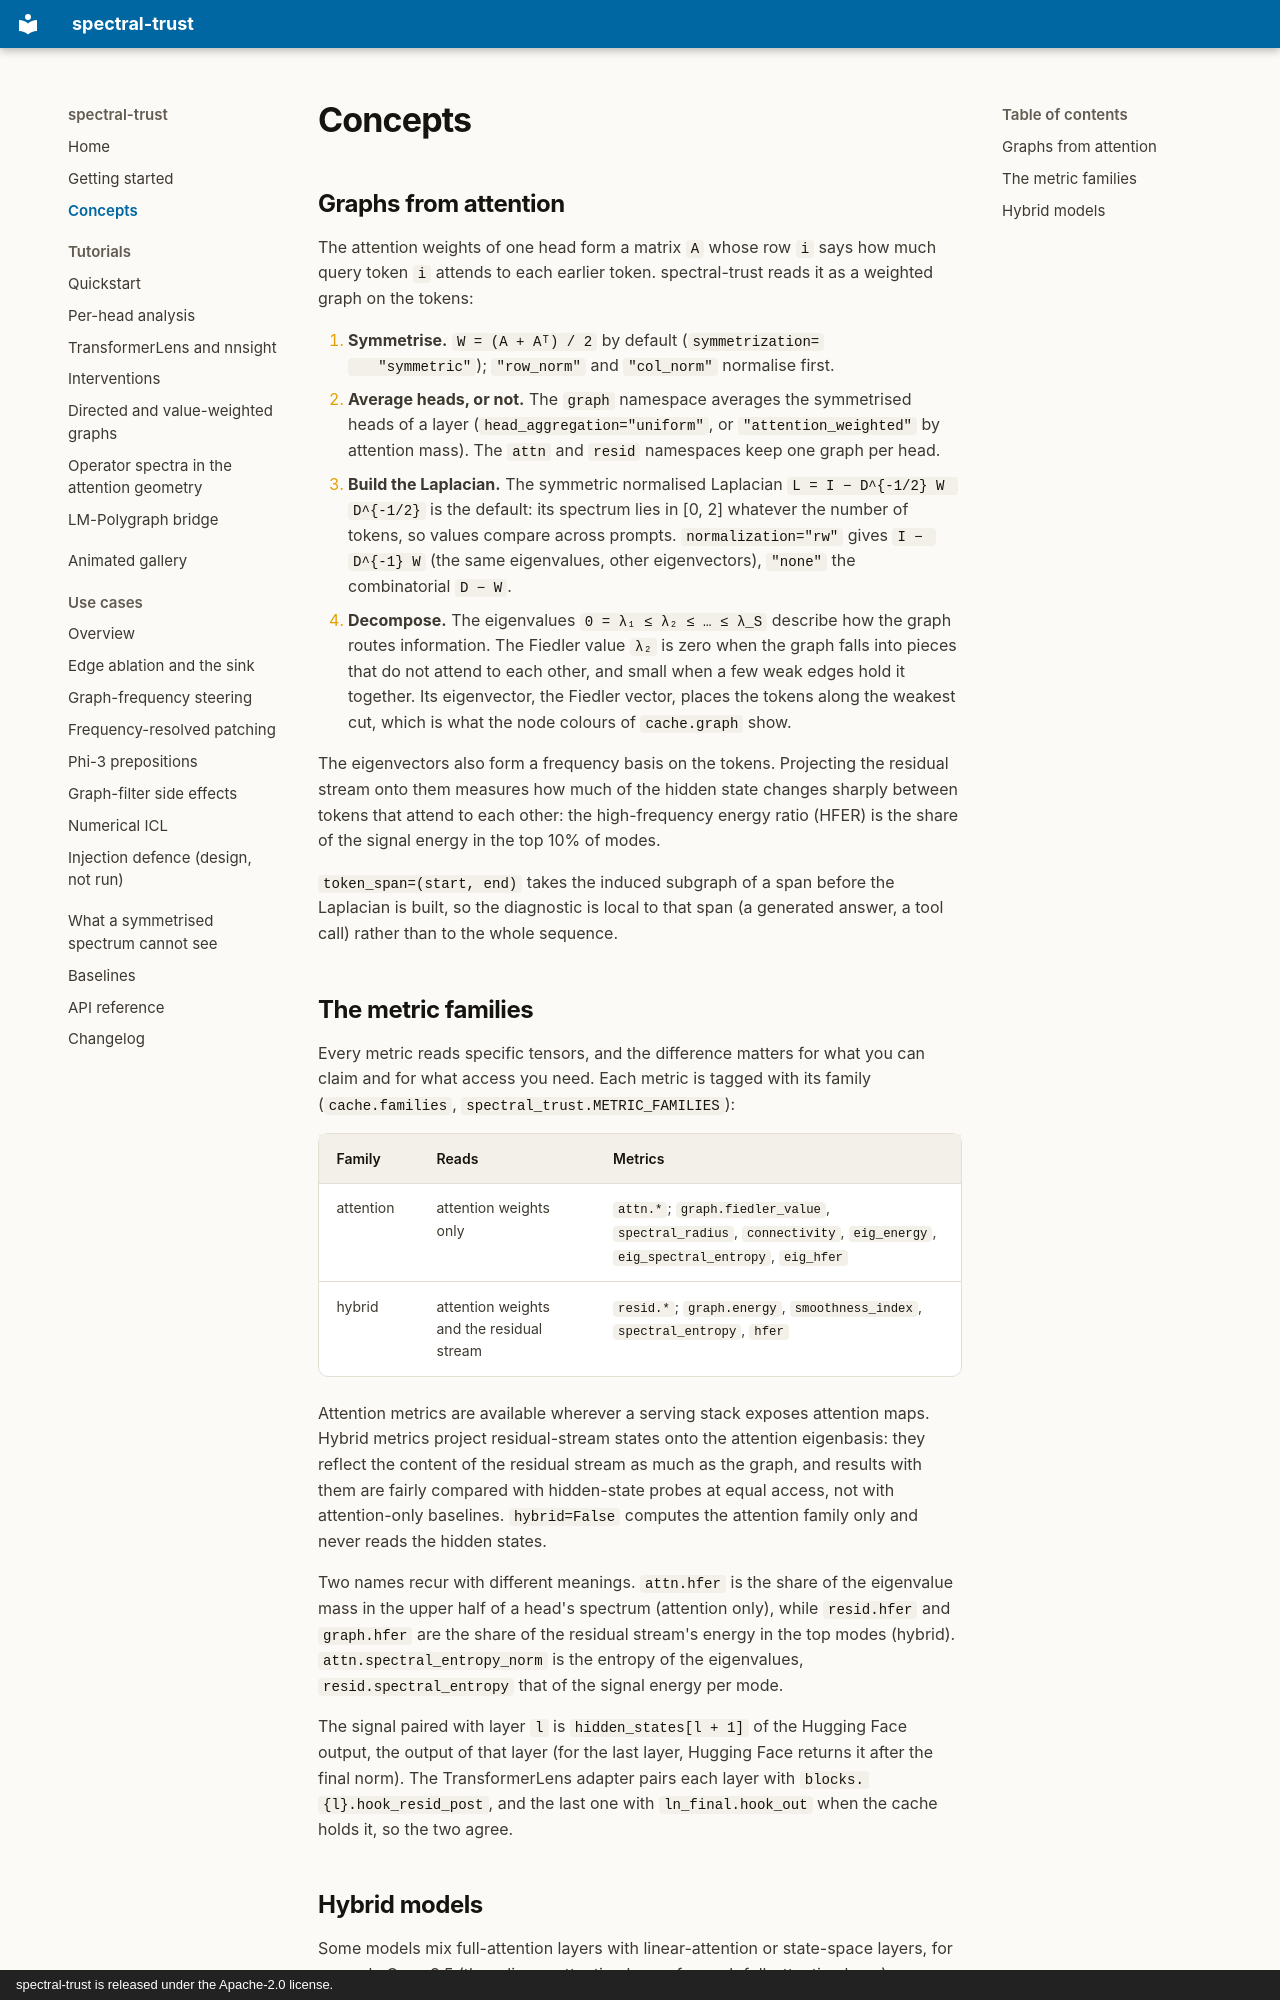

repository: vcnoel/spectral-trust · page: concepts/index.html · generator: mkdocs · copyright: spectral-trust is released under the Apache-2.0 license.

# Concepts

## Graphs from attention

The attention weights of one head form a matrix `A` whose row `i` says how
much query token `i` attends to each earlier token. spectral-trust reads it
as a weighted graph on the tokens:

1. **Symmetrise.** `W = (A + Aᵀ) / 2` by default (`symmetrization=
   "symmetric"`); `"row_norm"` and `"col_norm"` normalise first.
2. **Average heads, or not.** The `graph` namespace averages the symmetrised
   heads of a layer (`head_aggregation="uniform"`, or `"attention_weighted"`
   by attention mass). The `attn` and `resid` namespaces keep one graph per
   head.
3. **Build the Laplacian.** The symmetric normalised Laplacian
   `L = I − D^{-1/2} W D^{-1/2}` is the default: its spectrum lies in
   [0, 2] whatever the number of tokens, so values compare across prompts.
   `normalization="rw"` gives `I − D^{-1} W` (the same eigenvalues, other
   eigenvectors), `"none"` the combinatorial `D − W`.
4. **Decompose.** The eigenvalues `0 = λ₁ ≤ λ₂ ≤ … ≤ λ_S` describe how the
   graph routes information. The Fiedler value `λ₂` is zero when the graph
   falls into pieces that do not attend to each other, and small when a few
   weak edges hold it together. Its eigenvector, the Fiedler vector, places
   the tokens along the weakest cut, which is what the node colours of
   `cache.graph` show.

The eigenvectors also form a frequency basis on the tokens. Projecting the
residual stream onto them measures how much of the hidden state changes
sharply between tokens that attend to each other: the high-frequency energy
ratio (HFER) is the share of the signal energy in the top 10% of modes.

`token_span=(start, end)` takes the induced subgraph of a span before the
Laplacian is built, so the diagnostic is local to that span (a generated
answer, a tool call) rather than to the whole sequence.

## The metric families

Every metric reads specific tensors, and the difference matters for what you
can claim and for what access you need. Each metric is tagged with its family
(`cache.families`, `spectral_trust.METRIC_FAMILIES`):

| Family | Reads | Metrics |
|---|---|---|
| attention | attention weights only | `attn.*`; `graph.fiedler_value`, `spectral_radius`, `connectivity`, `eig_energy`, `eig_spectral_entropy`, `eig_hfer` |
| hybrid | attention weights and the residual stream | `resid.*`; `graph.energy`, `smoothness_index`, `spectral_entropy`, `hfer` |

Attention metrics are available wherever a serving stack exposes attention
maps. Hybrid metrics project residual-stream states onto the attention
eigenbasis: they reflect the content of the residual stream as much as the
graph, and results with them are fairly compared with hidden-state probes at
equal access, not with attention-only baselines. `hybrid=False` computes the
attention family only and never reads the hidden states.

Two names recur with different meanings. `attn.hfer` is the share of the
eigenvalue mass in the upper half of a head's spectrum (attention only), while
`resid.hfer` and `graph.hfer` are the share of the residual stream's energy in
the top modes (hybrid). `attn.spectral_entropy_norm` is the entropy of the
eigenvalues, `resid.spectral_entropy` that of the signal energy per mode.

The signal paired with layer `l` is `hidden_states[l + 1]` of the Hugging Face
output, the output of that layer (for the last layer, Hugging Face returns it
after the final norm). The TransformerLens adapter pairs each layer with
`blocks.{l}.hook_resid_post`, and the last one with `ln_final.hook_out` when
the cache holds it, so the two agree.
